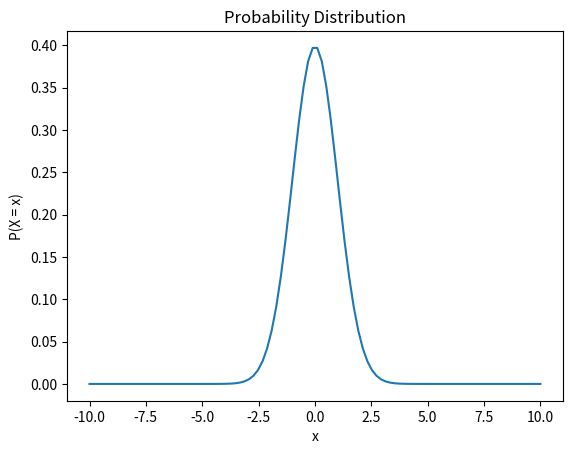
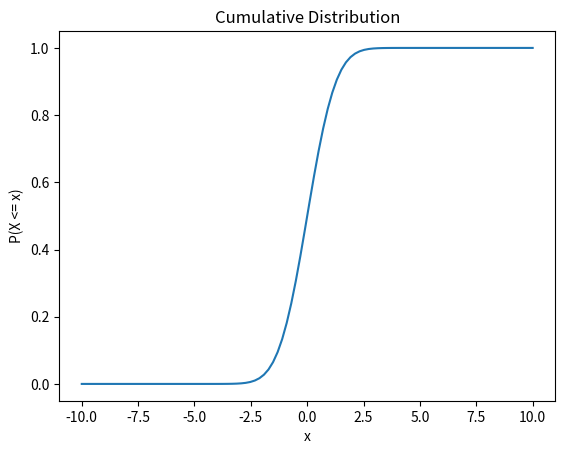

Generate these figures, in order, with matplotlib:
# -*- coding: utf-8 -*-
"""
Created on Mon Nov  7 11:33:29 2022

[redacted]
"""

from scipy import stats
import numpy as np 
import matplotlib.pyplot as plt

x = np.linspace (-10,10,100)
y = stats.norm.pdf (x)

fig,ax = plt.subplots()
ax.plot (x,y)
ax.set_title ("Probability Distribution")
ax.set_xlabel("x")
ax.set_ylabel("P(X = x)")


fig,ax2 = plt.subplots()
ax2.plot (x,stats.norm.cdf(x))
ax2.set_title ("Cumulative Distribution")
ax2.set_xlabel("x")
ax2.set_ylabel("P(X <= x)")